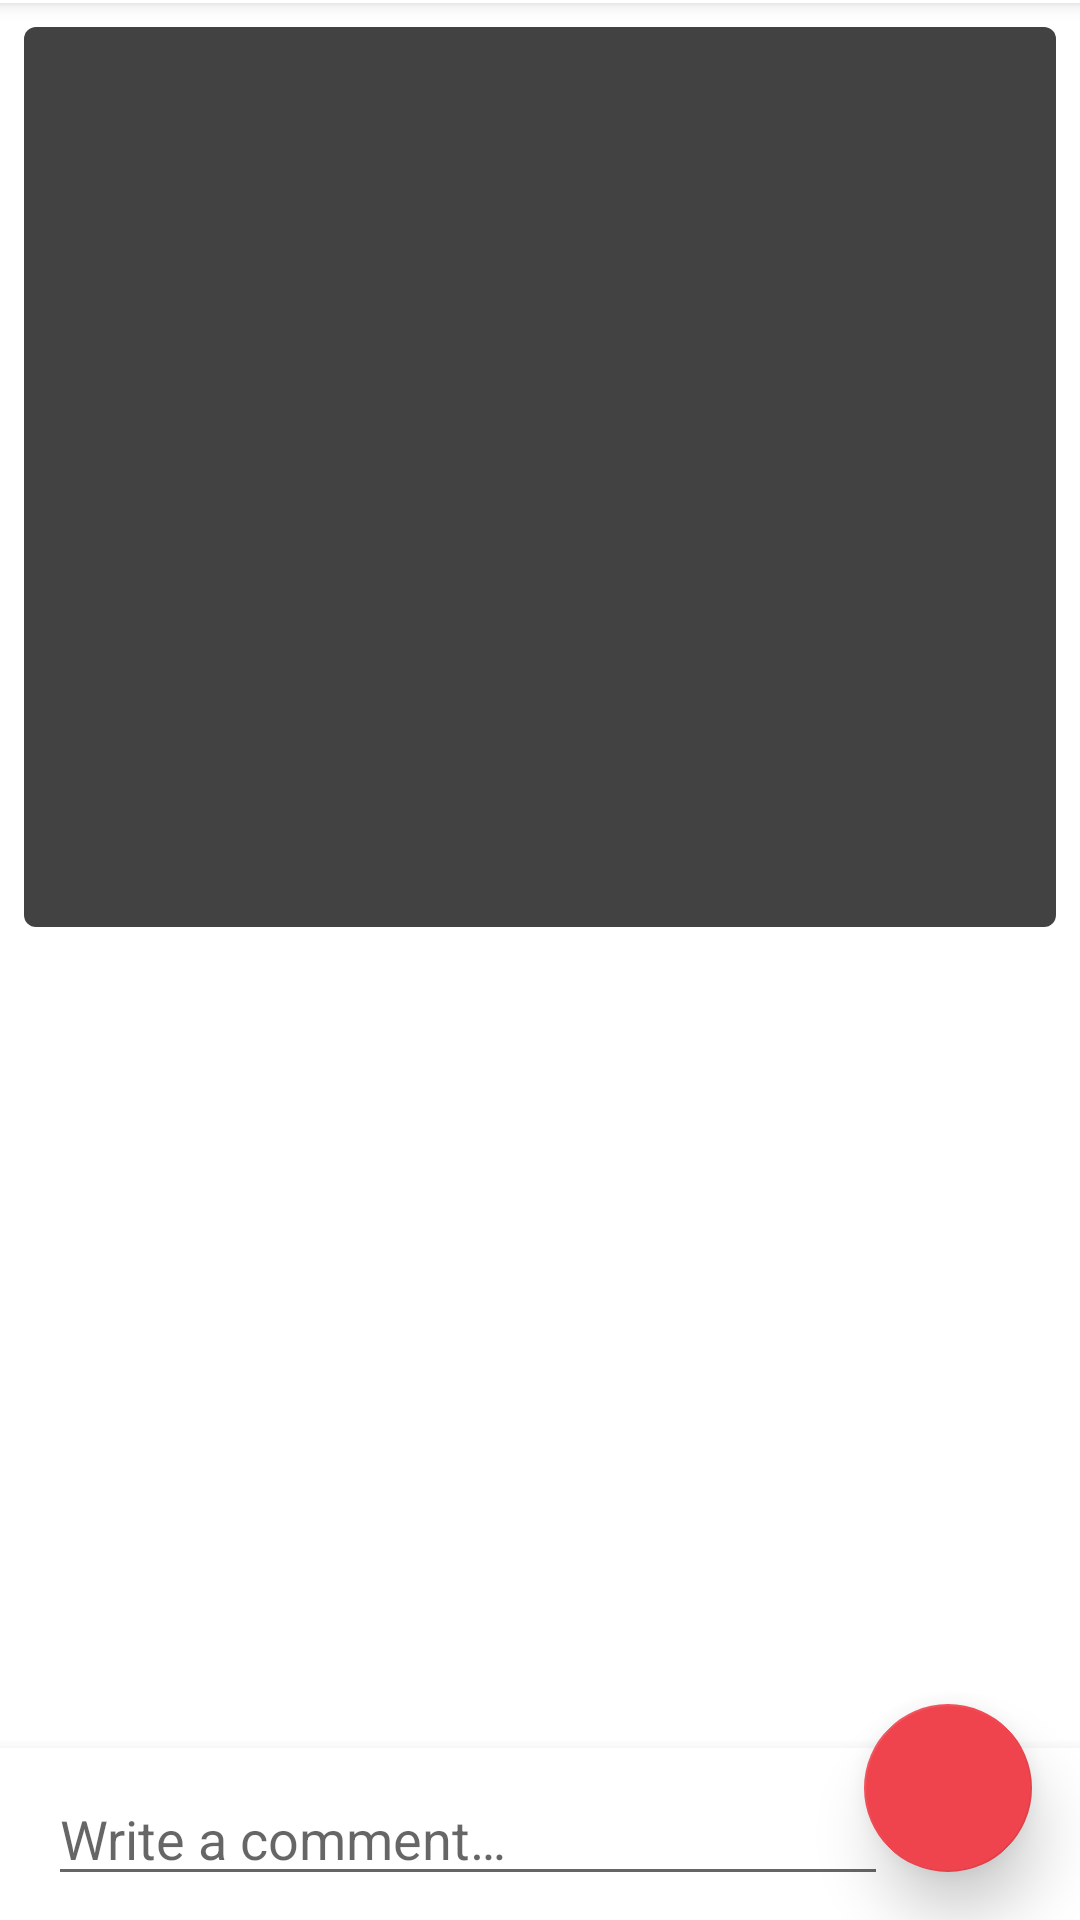

Layout XML and referenced resources for this Android screen:
<!-- AndroidManifest.xml: application theme AppTheme -->
<!-- res/layout/activity_comments.xml -->
<?xml version="1.0" encoding="utf-8"?>
<android.support.design.widget.CoordinatorLayout xmlns:android="http://schemas.android.com/apk/res/android"
        xmlns:app="http://schemas.android.com/apk/res-auto"
        xmlns:tools="http://schemas.android.com/tools"
        android:id="@+id/root_view"
        android:layout_width="match_parent"
        android:layout_height="match_parent"
        >

    <android.support.design.widget.AppBarLayout
            android:id="@+id/app_bar_layout"
            android:layout_width="match_parent"
            android:layout_height="wrap_content"
            >

        <android.support.v7.widget.Toolbar
                android:id="@+id/toolbar"
                android:layout_width="match_parent"
                android:layout_height="1dp"
                android:background="?attr/colorPrimary"
                android:theme="@style/ThemeOverlay.AppCompat.Dark.ActionBar"
                app:layout_scrollFlags="enterAlways"
                />
    </android.support.design.widget.AppBarLayout>

    <RelativeLayout
            android:layout_width="match_parent"
            android:layout_height="match_parent"
            app:layout_behavior="@string/appbar_scrolling_view_behavior"
            >

        <android.support.v7.widget.CardView
                android:id="@+id/activity_comments_image_holder"
                android:layout_width="match_parent"
                android:layout_height="300dp"
                android:layout_margin="8dp"
                app:cardCornerRadius="4dp"
                app:cardElevation="0dp"
                >

            <ImageView
                    android:id="@+id/activity_comments_image"
                    android:layout_width="match_parent"
                    android:layout_height="match_parent"
                    android:layout_above="@+id/bottom_bar"
                    android:background="@color/cardview_dark_background"
                    android:scaleType="centerCrop"
                    tools:ignore="ContentDescription"
                    />
        </android.support.v7.widget.CardView>


        <android.support.v7.widget.RecyclerView
                android:id="@+id/activity_comments_list"
                android:layout_width="match_parent"
                android:layout_height="match_parent"
                android:layout_above="@+id/list_footer"
                android:layout_below="@id/activity_comments_image_holder"
                />

        <android.support.v7.widget.CardView
                android:id="@+id/list_footer"
                android:layout_width="match_parent"
                android:layout_height="wrap_content"
                android:layout_alignParentBottom="true"
                app:cardCornerRadius="0dp"
                app:cardElevation="8dp"
                >

            <EditText
                    android:id="@+id/activity_comments_message_input"
                    android:layout_width="match_parent"
                    android:layout_height="wrap_content"
                    android:layout_marginBottom="8dp"
                    android:layout_marginEnd="64dp"
                    android:layout_marginLeft="16dp"
                    android:layout_marginRight="64dp"
                    android:layout_marginStart="16dp"
                    android:layout_marginTop="8dp"
                    android:layout_weight="1"
                    android:hint="@string/write_a_comment"
                    android:inputType="textShortMessage"
                    android:lines="1"
                    android:singleLine="true"
                    />

        </android.support.v7.widget.CardView>

        <android.support.design.widget.FloatingActionButton
                android:id="@+id/activity_comments_send_button"
                android:layout_width="wrap_content"
                android:layout_height="wrap_content"
                android:layout_alignParentBottom="true"
                android:layout_alignParentEnd="true"
                android:layout_alignParentRight="true"
                android:layout_margin="16dp"
                android:rotation="-45"
                android:src="@drawable/ic_send_white_24dp"
                app:elevation="12dp"
                app:fabSize="normal"
                tools:ignore="RelativeOverlap"
                />
    </RelativeLayout>
</android.support.design.widget.CoordinatorLayout>
<!-- resources referenced by this layout -->
<resources>
  <string name="write_a_comment">Write a comment…</string>
  <style name="AppTheme" parent="AppTheme.Base">
          
          <item name="colorPrimary">@color/colorWhite</item>
          <item name="colorPrimaryDark">@color/colorWhite</item>
          <item name="colorAccent">@color/colorRed</item>
          <item name="windowNoTitle">true</item>
          <item name="windowActionBar">false</item>
          <item name="android:windowFullscreen">true</item>
          <item name="android:windowContentOverlay">@null</item>
      </style>
  <style name="AppTheme.Base" parent="Theme.AppCompat.Light.NoActionBar" />
  <color name="colorWhite">@android:color/white</color>
  <color name="colorRed">#ef444e</color>
</resources>
